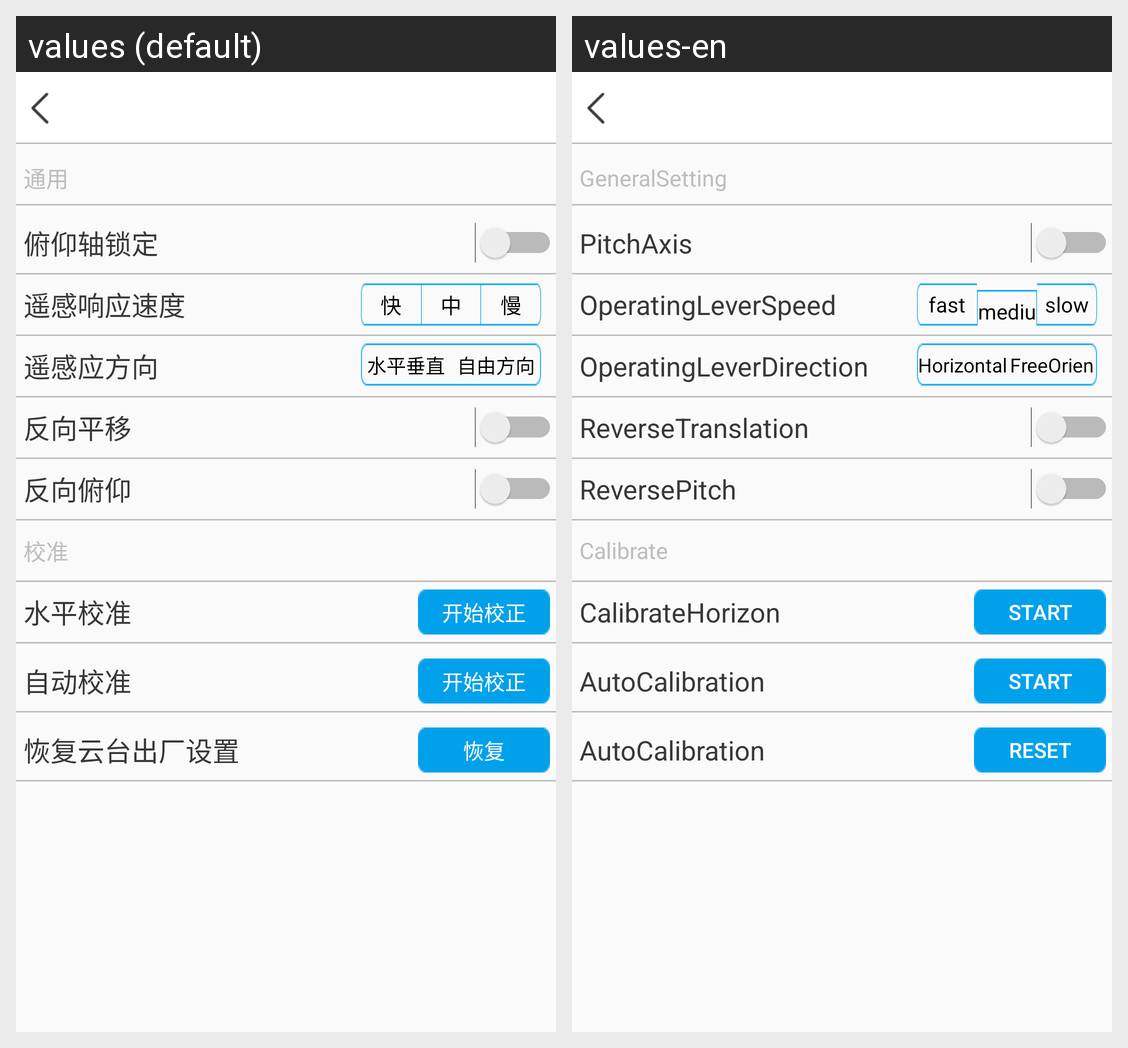

Locale-by-locale string values for the Android screen shown in this grid:
Android screen res/layout/ynnan_setting_activity.xml rendered under 2 locales, left to right: values (default), values-en. Device: Nexus 5 (rendered at 1080×1920; each locale shown at half size, 540×960, under a caption strip naming it); theme AppTheme.
Strings drawn on this screen, with the default value and each locale's value (text and hints the layout hard-codes, and strings that could not be matched under every locale, appear in the picture but are not listed):

GeneralSetting
  values: 通用
  values-en: GeneralSetting

PitchAxis
  values: 俯仰轴锁定
  values-en: PitchAxis

OperatingLeverSpeed
  values: 遥感响应速度
  values-en: OperatingLeverSpeed

fast
  values: 快
  values-en: fast

medium
  values: 中
  values-en: medium

slow
  values: 慢
  values-en: slow

OperatingLeverDirection
  values: 遥感应方向
  values-en: OperatingLeverDirection

HorizontalVertical
  values: 水平垂直
  values-en: HorizontalVertical

FreeOrientation
  values: 自由方向
  values-en: FreeOrientation

ReverseTranslation
  values: 反向平移
  values-en: ReverseTranslation

ReversePitch
  values: 反向俯仰
  values-en: ReversePitch

Calibrate
  values: 校准
  values-en: Calibrate

CalibrateHorizon
  values: 水平校准
  values-en: CalibrateHorizon

start
  values: 开始校正
  values-en: start

AutoCalibration
  values: 自动校准
  values-en: AutoCalibration

ResetGimbal
  values: 恢复云台出厂设置
  values-en: AutoCalibration

reset
  values: 恢复
  values-en: reset
